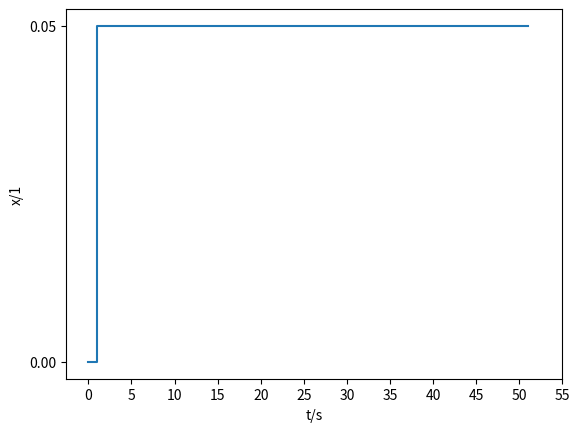

Source code (Python):
#!/usr/bin/env python3
# -*- coding: utf-8 -*-
"""
Created on Sun Dec 10 22:59:17 2023

@author: tuanaoyuncu
"""
import matplotlib.pyplot as plt
import numpy as np
x = np.linspace(0, 51, 500)
y = np.piecewise(x, [x < 1, x >= 1], [0, 0.05])#like a true/false
plt.step(x, y, where='post')
plt.xlabel('t/s')
plt.ylabel('x/1')
plt.xticks(np.arange(min(x), max(x) + 5, 5))#digits
plt.yticks([0, 0.05])
plt.show()
